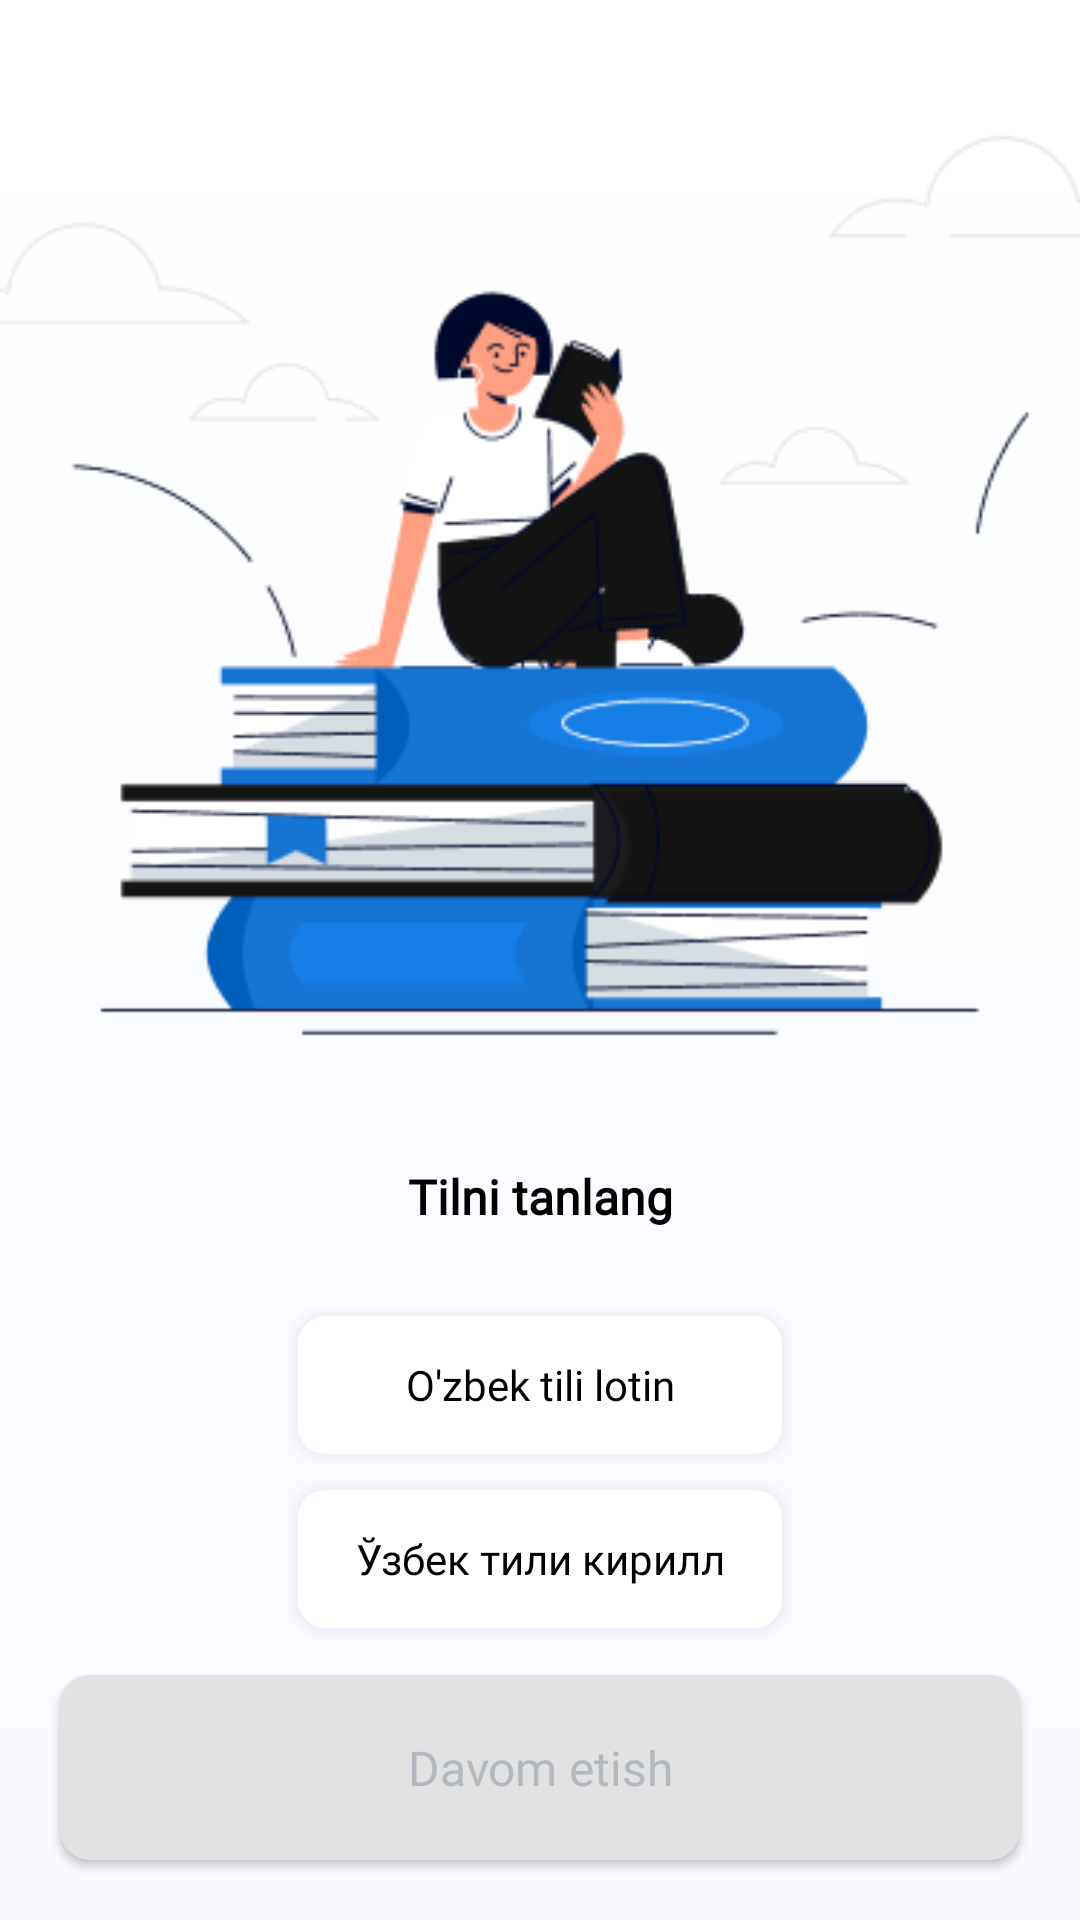

Reconstruct the res/layout file that produces this screen, plus the resources it refers to.
<!-- AndroidManifest.xml: application theme Theme.Halqa -->
<!-- res/layout/fragment_language.xml -->
<?xml version="1.0" encoding="utf-8"?>
<androidx.constraintlayout.widget.ConstraintLayout xmlns:android="http://schemas.android.com/apk/res/android"
    xmlns:app="http://schemas.android.com/apk/res-auto"
    xmlns:tools="http://schemas.android.com/tools"
    android:layout_width="match_parent"
    android:layout_height="match_parent"
    android:background="@drawable/main_gradient"
    tools:context=".fragment.languageflow.language.LanguageFragment">

    <ImageView
        android:id="@+id/ivIntro"
        android:layout_width="match_parent"
        android:layout_height="wrap_content"
        android:layout_marginTop="30dp"
        android:adjustViewBounds="true"
        android:scaleType="centerCrop"
        android:src="@drawable/img_intro"
        app:layout_constraintTop_toTopOf="parent" />

    <Button
        android:id="@+id/btnLotin"
        android:layout_width="0dp"
        android:layout_height="wrap_content"
        android:layout_marginTop="28dp"
        android:background="@drawable/bg_button_white"
        android:elevation="11dp"
        android:fontFamily="@font/montserrat_medium"
        android:outlineSpotShadowColor="#05004283"
        android:paddingHorizontal="20dp"
        android:paddingVertical="10dp"
        android:shadowDx="0"
        android:shadowDy="3"
        android:stateListAnimator="@null"
        android:text="@string/str_lotin"
        android:textAllCaps="false"
        android:textColor="@color/black"
        app:layout_constraintLeft_toLeftOf="@id/btnKirill"
        app:layout_constraintRight_toRightOf="@id/btnKirill"
        app:layout_constraintTop_toBottomOf="@id/tvTil" />

    <Button
        android:id="@+id/btnKirill"
        android:layout_width="wrap_content"
        android:layout_height="wrap_content"
        android:layout_marginTop="10dp"
        android:background="@drawable/bg_button_white"
        android:elevation="11dp"
        android:fontFamily="@font/montserrat_medium"
        android:outlineSpotShadowColor="#05004283"
        android:paddingHorizontal="20dp"
        android:paddingVertical="10dp"
        android:shadowDx="0"
        android:shadowDy="3"
        android:stateListAnimator="@null"
        android:text="@string/str_kirill"
        android:textAllCaps="false"
        android:textColor="@color/black"
        app:layout_constraintLeft_toLeftOf="parent"
        app:layout_constraintRight_toRightOf="parent"
        app:layout_constraintTop_toBottomOf="@id/btnLotin" />

    <TextView
        android:id="@+id/tvTil"
        android:layout_width="wrap_content"
        android:layout_height="wrap_content"
        android:layout_marginTop="30dp"
        android:fontFamily="@font/montserrat_regular"
        android:text="@string/str_til_tanlash"
        android:textColor="@color/black"
        android:textSize="16sp"
        android:textStyle="bold"
        app:layout_constraintLeft_toLeftOf="parent"
        app:layout_constraintRight_toRightOf="parent"
        app:layout_constraintTop_toBottomOf="@id/ivIntro" />

    <Button
        android:id="@+id/btnContinue"
        android:layout_width="match_parent"
        android:layout_height="wrap_content"
        android:layout_margin="20dp"
        android:background="@drawable/bg_button_grey"
        android:clickable="false"
        android:fontFamily="@font/montserrat_medium"
        android:paddingVertical="20dp"
        android:text="@string/str_davom_etish"
        android:textAllCaps="false"
        android:textColor="@color/gray"
        android:textSize="16sp"
        app:layout_constraintBottom_toBottomOf="parent" />

</androidx.constraintlayout.widget.ConstraintLayout>
<!-- resources referenced by this layout -->
<resources>
  <color name="black">#000000</color>
  <color name="gray">#B3B9C0</color>
  <!-- drawable bg_button_grey (drawable) -->
  <?xml version="1.0" encoding="utf-8"?>
  <selector xmlns:android="http://schemas.android.com/apk/res/android">
  
      <item>
          <shape android:shape="rectangle">
              <corners android:radius="10dp"/>
              <solid android:color="#E2E2E2"/>
          </shape>
      </item>
  </selector>
  <!-- drawable bg_button_white (drawable) -->
  <?xml version="1.0" encoding="utf-8"?>
  <selector xmlns:android="http://schemas.android.com/apk/res/android">
  
      <item>
          <shape android:shape="rectangle">
              <corners android:radius="10dp"/>
              <stroke android:color="#EFF2FA"
                  android:width="1dp"/>
              <solid android:color="@color/white"/>
          </shape>
      </item>
  </selector>
  <!-- drawable img_intro: png bitmap (drawable, 21614 bytes) -->
  <!-- drawable main_gradient (drawable) -->
  <?xml version="1.0" encoding="utf-8"?>
  <shape xmlns:android="http://schemas.android.com/apk/res/android"
      android:shape="rectangle">
  
      <gradient
          android:angle="90"
          android:endColor="#FFFFFF"
          android:startColor="#F8FAFF" />
  
  </shape>
  <string name="str_davom_etish">Davom etish</string>
  <string name="str_kirill">Ўзбек тили кирилл</string>
  <string name="str_lotin">O\'zbek tili lotin</string>
  <string name="str_til_tanlash">Tilni tanlang</string>
  <style name="Theme.Halqa" parent="Theme.MaterialComponents.DayNight.NoActionBar.Bridge">
          
          <item name="colorPrimary">@color/purple_500</item>
          <item name="colorPrimaryVariant">@color/purple_700</item>
          <item name="colorOnPrimary">@color/white</item>
          
          <item name="colorSecondary">@color/teal_200</item>
          <item name="colorSecondaryVariant">@color/teal_700</item>
          <item name="colorOnSecondary">@color/black</item>
          
          <item name="android:statusBarColor">?attr/colorPrimaryVariant</item>
          
          <item name="android:windowDisablePreview">true</item>
          <item name="android:windowIsTranslucent">true</item>
      </style>
  <color name="white">#FFFFFFFF</color>
  <color name="purple_500">#177EE6</color>
  <color name="purple_700">#FF3700B3</color>
  <color name="teal_200">#FF03DAC5</color>
  <color name="teal_700">#FF018786</color>
</resources>
